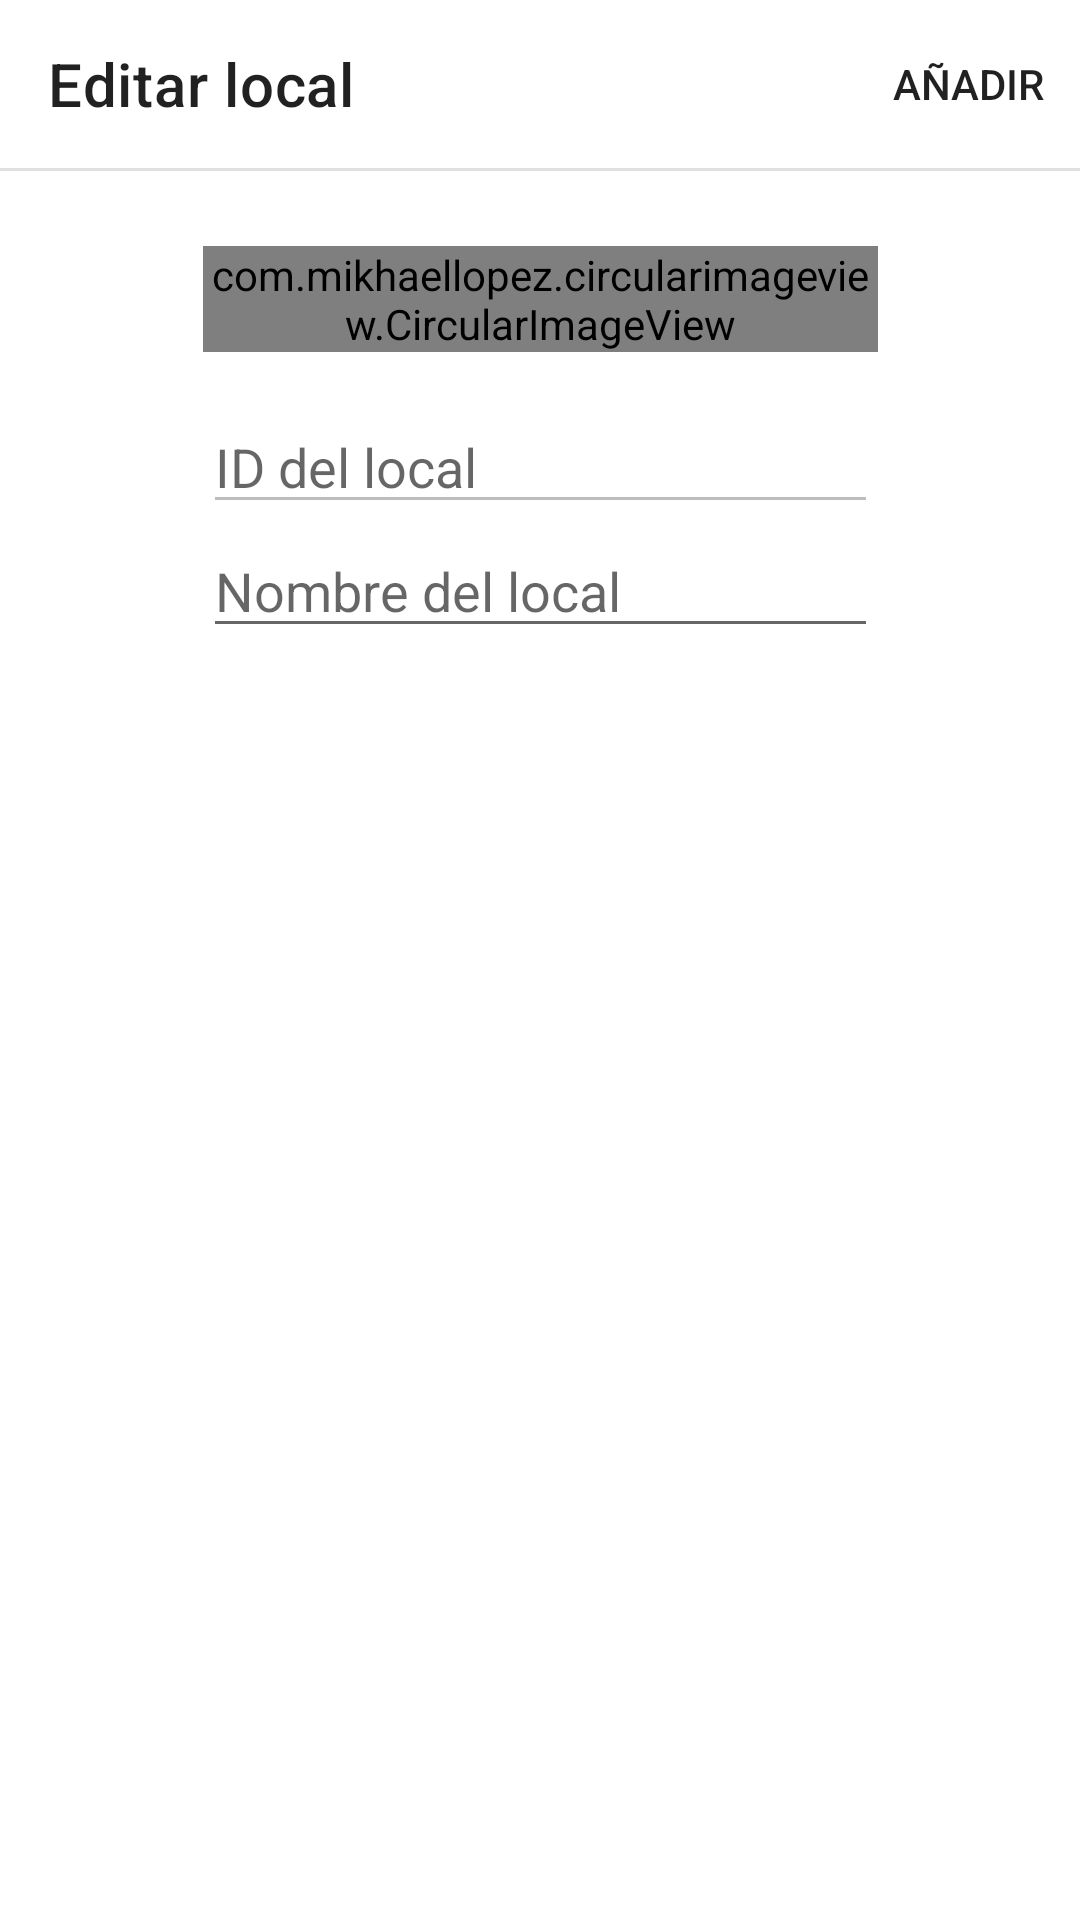

Layout XML and referenced resources for this Android screen:
<!-- AndroidManifest.xml: application theme Theme.MercadoMunicipalCliente -->
<!-- res/layout/activity_edit_store.xml -->
<?xml version="1.0" encoding="utf-8"?>
<androidx.constraintlayout.widget.ConstraintLayout xmlns:android="http://schemas.android.com/apk/res/android"
    xmlns:app="http://schemas.android.com/apk/res-auto"
    xmlns:tools="http://schemas.android.com/tools"
    android:layout_width="match_parent"
    android:layout_height="match_parent"
    tools:context=".stores.NewStoreActivity">

    <androidx.appcompat.widget.Toolbar
        android:id="@+id/edit_store_toolbar"
        android:layout_width="match_parent"
        android:layout_height="wrap_content"
        android:background="?android:attr/colorBackground"
        android:minHeight="?attr/actionBarSize"
        android:theme="?attr/actionBarTheme"
        app:layout_constraintStart_toStartOf="parent"
        app:layout_constraintTop_toTopOf="parent"
        app:menu="@menu/edit_store_menu"
        app:navigationIcon="@drawable/ic_baseline_arrow_back_24"
        app:title="Editar local" />

    <View
        android:id="@+id/divider3"
        android:layout_width="match_parent"
        android:layout_height="1dp"
        android:background="?android:attr/listDivider"
        app:layout_constraintStart_toStartOf="parent"
        app:layout_constraintTop_toBottomOf="@+id/edit_store_toolbar" />

    <com.mikhaellopez.circularimageview.CircularImageView
        android:id="@+id/edit_store_image_imageview"
        android:layout_width="225dp"
        android:layout_height="wrap_content"
        android:layout_marginTop="25dp"
        android:foreground="?android:selectableItemBackground"
        android:src="@drawable/ic_baseline_add_photo_alternate_24"
        app:civ_border="false"
        app:layout_constraintEnd_toEndOf="parent"
        app:layout_constraintStart_toStartOf="parent"
        app:layout_constraintTop_toBottomOf="@+id/divider3" />

    <EditText
        android:id="@+id/edit_store_name_textview"
        android:layout_width="225dp"
        android:layout_height="wrap_content"
        android:ems="10"
        android:hint="Nombre del local"
        android:inputType="textPersonName"
        app:layout_constraintEnd_toEndOf="@+id/edit_store_id_textview"
        app:layout_constraintStart_toStartOf="@+id/edit_store_id_textview"
        app:layout_constraintTop_toBottomOf="@+id/edit_store_id_textview" />

    <EditText
        android:id="@+id/edit_store_id_textview"
        android:layout_width="225dp"
        android:layout_height="wrap_content"
        android:layout_marginTop="16dp"
        android:ems="10"
        android:enabled="false"
        android:hint="ID del local"
        android:inputType="textPersonName"
        app:layout_constraintEnd_toEndOf="@+id/edit_store_image_imageview"
        app:layout_constraintHorizontal_bias="0.0"
        app:layout_constraintStart_toStartOf="@+id/edit_store_image_imageview"
        app:layout_constraintTop_toBottomOf="@+id/edit_store_image_imageview" />

    <ProgressBar
        android:id="@+id/edit_store_progressbar"
        style="?android:attr/progressBarStyle"
        android:layout_width="wrap_content"
        android:layout_height="wrap_content"
        android:visibility="invisible"
        app:layout_constraintBottom_toBottomOf="@+id/edit_store_image_imageview"
        app:layout_constraintEnd_toEndOf="@+id/edit_store_image_imageview"
        app:layout_constraintStart_toStartOf="@+id/edit_store_image_imageview"
        app:layout_constraintTop_toTopOf="@+id/edit_store_image_imageview" />

</androidx.constraintlayout.widget.ConstraintLayout>
<!-- resources referenced by this layout -->
<resources>
  <style name="Theme.MercadoMunicipalCliente" parent="Theme.MaterialComponents.DayNight.NoActionBar">
          
          <item name="colorPrimary">#FF3F51B5</item>
          <item name="colorPrimaryVariant">@color/black</item>
          <item name="colorOnPrimary">@color/white</item>
          
          <item name="colorSecondary">@color/teal_200</item>
          <item name="colorSecondaryVariant">@color/teal_700</item>
          <item name="colorOnSecondary">@color/black</item>
          
          <item name="android:statusBarColor" tools:targetApi="l">?attr/colorPrimaryVariant</item>
          
      </style>
  <!-- not gathered from this repository: default colours our renderer supplied (Android Studio template values) -->
  <color name="teal_200">#FF03DAC5</color>
  <color name="teal_700">#FF018786</color>
  <color name="black">#FF000000</color>
  <color name="white">#FFFFFFFF</color>
</resources>
